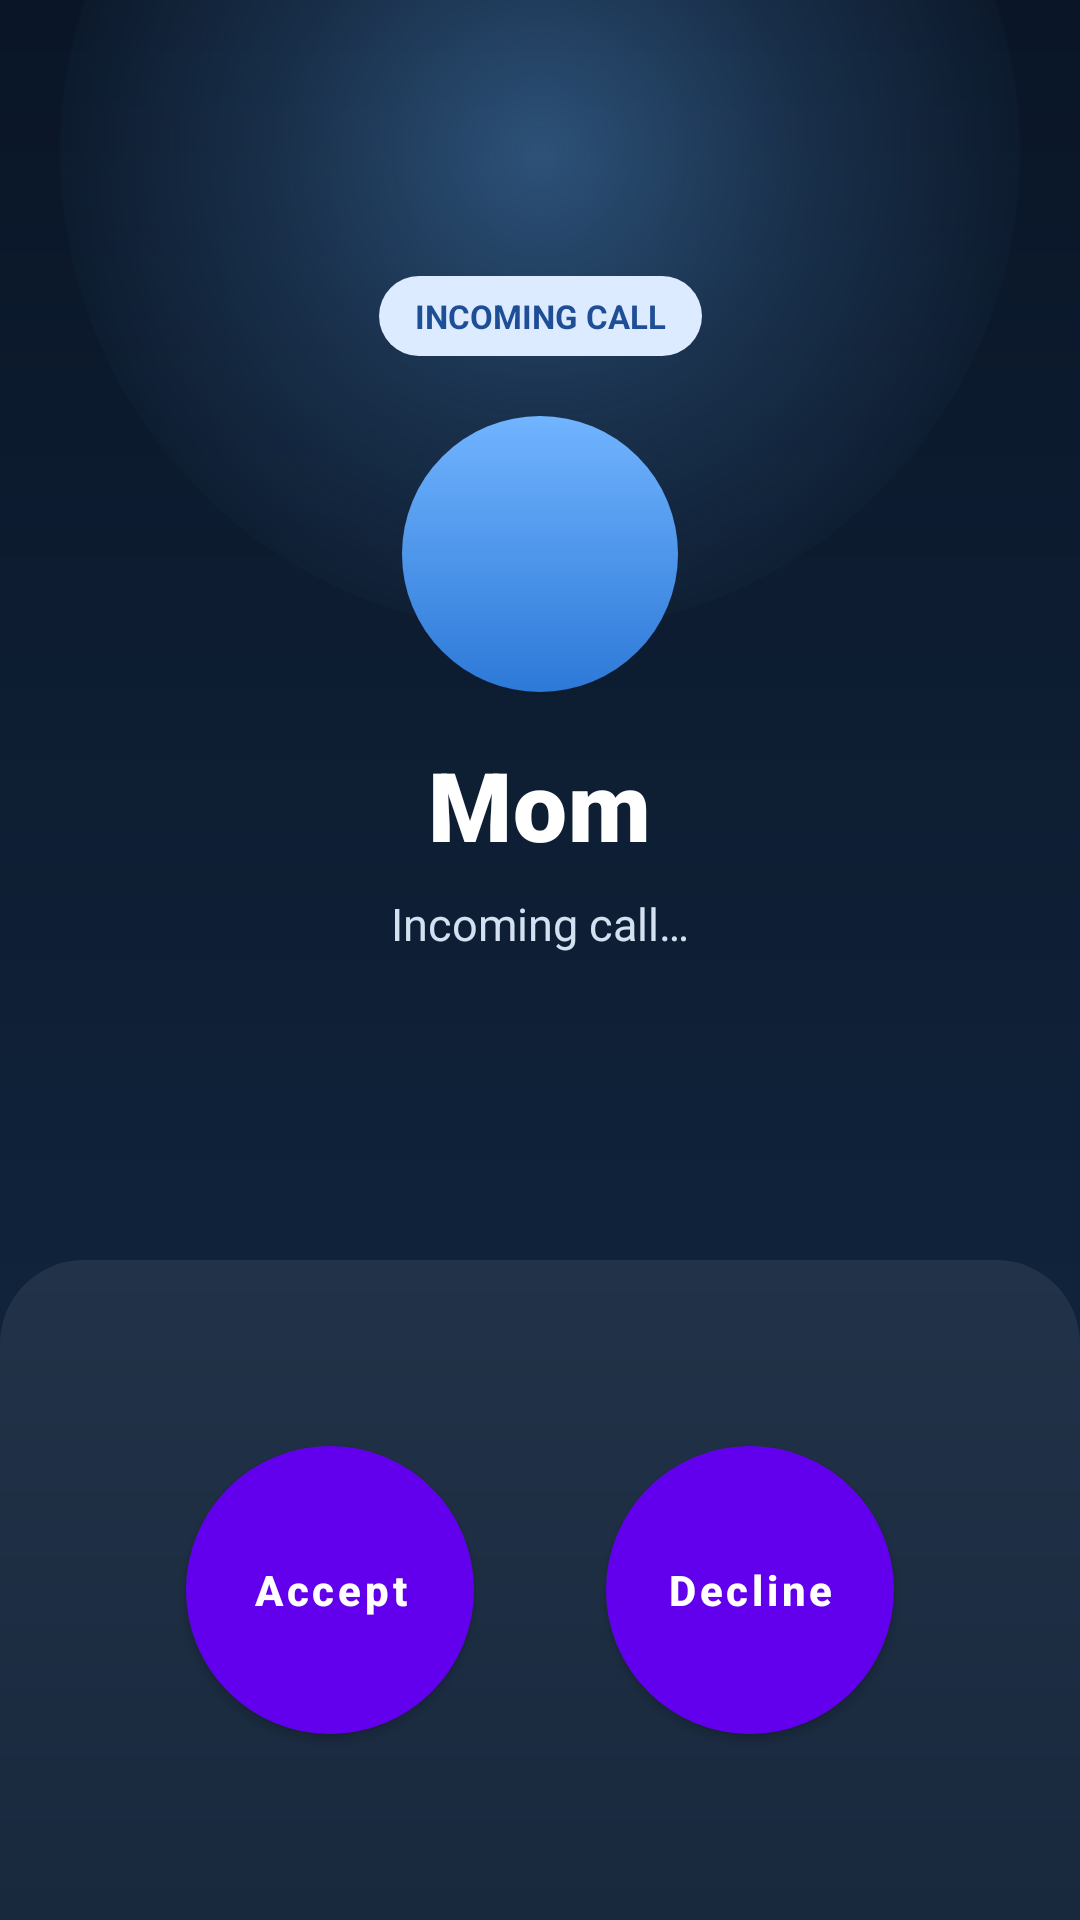

Write the Android layout XML for this screen, with the resource values it uses.
<!-- AndroidManifest.xml: activity theme Theme.SafeSphere.FakeCall -->
<!-- res/layout/activity_fake_call.xml -->
<?xml version="1.0" encoding="utf-8"?>
<androidx.constraintlayout.widget.ConstraintLayout
    xmlns:android="http://schemas.android.com/apk/res/android"
    xmlns:app="http://schemas.android.com/apk/res-auto"
    android:layout_width="match_parent"
    android:layout_height="match_parent"
    android:background="@drawable/bg_fake_call_screen">

    <View
        android:id="@+id/topGlow"
        android:layout_width="320dp"
        android:layout_height="320dp"
        android:layout_marginTop="-110dp"
        android:background="@drawable/bg_fake_call_glow"
        app:layout_constraintTop_toTopOf="parent"
        app:layout_constraintStart_toStartOf="parent"
        app:layout_constraintEnd_toEndOf="parent" />

    <TextView
        android:id="@+id/tvIncomingLabel"
        android:layout_width="wrap_content"
        android:layout_height="wrap_content"
        android:layout_marginTop="92dp"
        android:background="@drawable/bg_form_badge"
        android:paddingStart="12dp"
        android:paddingTop="6dp"
        android:paddingEnd="12dp"
        android:paddingBottom="6dp"
        android:text="INCOMING CALL"
        android:textColor="#1E4F96"
        android:textSize="11sp"
        android:textStyle="bold"
        app:layout_constraintTop_toTopOf="parent"
        app:layout_constraintStart_toStartOf="parent"
        app:layout_constraintEnd_toEndOf="parent" />

    <View
        android:id="@+id/avatarCircle"
        android:layout_width="92dp"
        android:layout_height="92dp"
        android:background="@drawable/fake_call_avatar_bg"
        android:layout_marginTop="20dp"
        app:layout_constraintTop_toBottomOf="@id/tvIncomingLabel"
        app:layout_constraintStart_toStartOf="parent"
        app:layout_constraintEnd_toEndOf="parent" />

    <TextView
        android:id="@+id/tvName"
        android:layout_width="wrap_content"
        android:layout_height="wrap_content"
        android:text="Mom"
        android:textSize="32sp"
        android:fontFamily="sans-serif-black"
        android:letterSpacing="0.01"
        android:textStyle="bold"
        android:textColor="@android:color/white"
        android:layout_marginTop="16dp"
        app:layout_constraintTop_toBottomOf="@id/avatarCircle"
        app:layout_constraintStart_toStartOf="parent"
        app:layout_constraintEnd_toEndOf="parent" />

    <TextView
        android:id="@+id/tvStatus"
        android:layout_width="wrap_content"
        android:layout_height="wrap_content"
        android:text="Incoming call…"
        android:textSize="15sp"
        android:textColor="#D4E1F0"
        android:layout_marginTop="8dp"
        app:layout_constraintTop_toBottomOf="@id/tvName"
        app:layout_constraintStart_toStartOf="parent"
        app:layout_constraintEnd_toEndOf="parent" />

    <Chronometer
        android:id="@+id/chrono"
        android:layout_width="wrap_content"
        android:layout_height="wrap_content"
        android:visibility="gone"
        android:textSize="14sp"
        android:textColor="#9EC0E9"
        android:layout_marginTop="10dp"
        app:layout_constraintTop_toBottomOf="@id/tvStatus"
        app:layout_constraintStart_toStartOf="parent"
        app:layout_constraintEnd_toEndOf="parent" />

    <LinearLayout
        android:id="@+id/controlsPanel"
        android:layout_width="0dp"
        android:layout_height="220dp"
        android:background="@drawable/bg_fake_call_controls_panel"
        android:gravity="center"
        android:orientation="horizontal"
        android:paddingStart="30dp"
        android:paddingEnd="30dp"
        app:layout_constraintBottom_toBottomOf="parent"
        app:layout_constraintStart_toStartOf="parent"
        app:layout_constraintEnd_toEndOf="parent">

        <Button
            android:id="@+id/btnAccept"
            android:layout_width="96dp"
            android:layout_height="96dp"
            android:layout_marginEnd="22dp"
            android:background="@drawable/bg_fake_call_accept"
            android:text="Accept"
            android:textAllCaps="false"
            android:textColor="@android:color/white"
            android:textSize="14sp"
            android:textStyle="bold" />

        <Button
            android:id="@+id/btnDecline"
            android:layout_width="96dp"
            android:layout_height="96dp"
            android:layout_marginStart="22dp"
            android:background="@drawable/bg_fake_call_decline"
            android:text="Decline"
            android:textAllCaps="false"
            android:textColor="@android:color/white"
            android:textSize="14sp"
            android:textStyle="bold" />
    </LinearLayout>

</androidx.constraintlayout.widget.ConstraintLayout>
<!-- resources referenced by this layout -->
<resources>
  <!-- drawable bg_fake_call_accept (drawable) -->
  <?xml version="1.0" encoding="utf-8"?>
  <shape xmlns:android="http://schemas.android.com/apk/res/android" android:shape="oval">
      <gradient
          android:angle="270"
          android:startColor="#39D26B"
          android:endColor="#1F9E4E" />
  </shape>
  <!-- drawable bg_fake_call_controls_panel (drawable) -->
  <?xml version="1.0" encoding="utf-8"?>
  <shape xmlns:android="http://schemas.android.com/apk/res/android" android:shape="rectangle">
      <gradient
          android:angle="270"
          android:startColor="#223248"
          android:endColor="#18293E" />
      <corners android:topLeftRadius="28dp" android:topRightRadius="28dp" />
  </shape>
  <!-- drawable bg_fake_call_decline (drawable) -->
  <?xml version="1.0" encoding="utf-8"?>
  <shape xmlns:android="http://schemas.android.com/apk/res/android" android:shape="oval">
      <gradient
          android:angle="270"
          android:startColor="#FF667D"
          android:endColor="#CF2E4A" />
  </shape>
  <!-- drawable bg_fake_call_glow (drawable) -->
  <?xml version="1.0" encoding="utf-8"?>
  <shape xmlns:android="http://schemas.android.com/apk/res/android" android:shape="oval">
      <gradient
          android:type="radial"
          android:gradientRadius="170dp"
          android:startColor="#5E65B3FF"
          android:centerColor="#2865B3FF"
          android:endColor="#0065B3FF" />
  </shape>
  <!-- drawable bg_fake_call_screen (drawable) -->
  <?xml version="1.0" encoding="utf-8"?>
  <shape xmlns:android="http://schemas.android.com/apk/res/android" android:shape="rectangle">
      <gradient
          android:angle="270"
          android:startColor="#0A1627"
          android:endColor="#132944" />
  </shape>
  <!-- drawable bg_form_badge (drawable) -->
  <?xml version="1.0" encoding="utf-8"?>
  <shape xmlns:android="http://schemas.android.com/apk/res/android" android:shape="rectangle">
      <solid android:color="#DCEBFF" />
      <corners android:radius="999dp" />
  </shape>
  <!-- drawable fake_call_avatar_bg (drawable) -->
  <?xml version="1.0" encoding="utf-8"?>
  <shape xmlns:android="http://schemas.android.com/apk/res/android"
      android:shape="oval">
      <gradient
          android:angle="270"
          android:startColor="#71B4FF"
          android:endColor="#2D79D8" />
  </shape>
  <style name="Theme.SafeSphere.FakeCall" parent="Theme.MaterialComponents.DayNight.NoActionBar">
          <item name="android:statusBarColor">@color/blueDark</item>
          <item name="android:navigationBarColor">@color/blueDark</item>
          <item name="android:colorBackground">#111111</item>
          <item name="android:textColorPrimary">@android:color/white</item>
          <item name="android:textColorSecondary">#BBBBBB</item>
          <item name="android:windowLightStatusBar">false</item>
      </style>
  <color name="blueDark">#0D47A1</color>
</resources>
